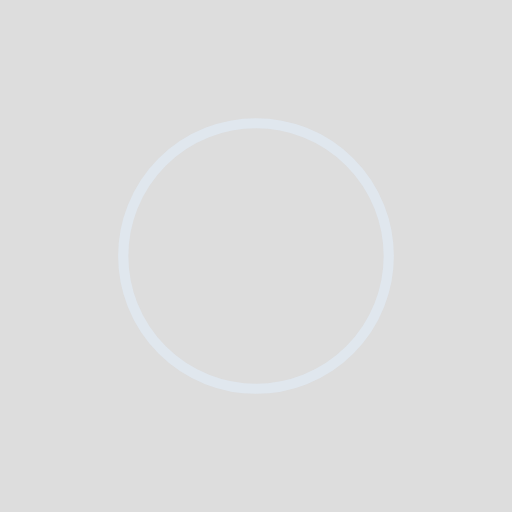
t = 0.00 s
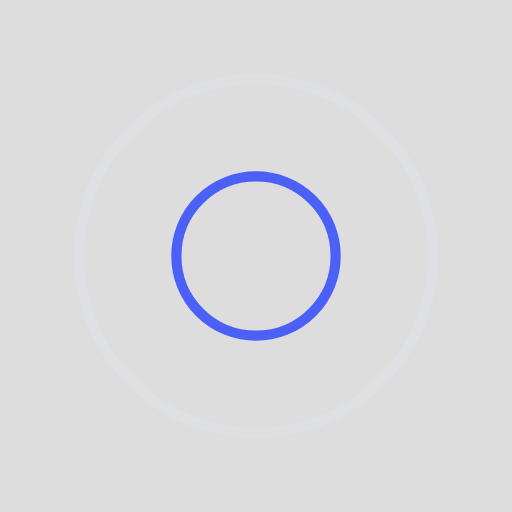
t = 0.25 s
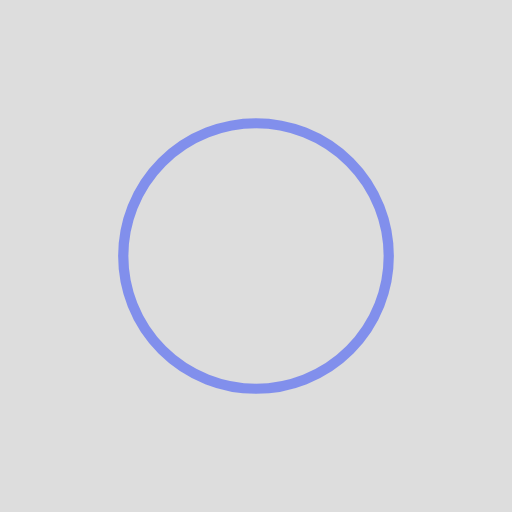
t = 0.50 s
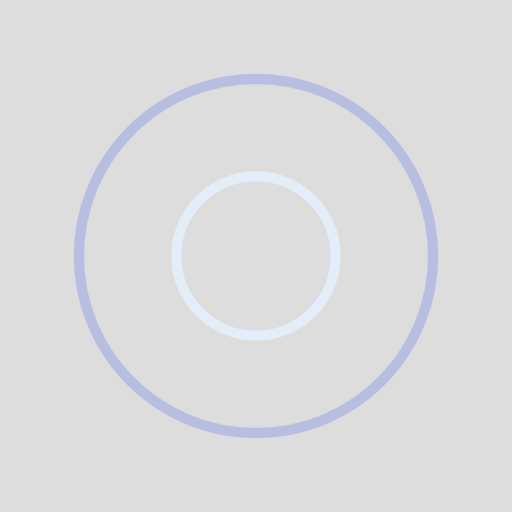
t = 0.75 s

The animated SVG that drew these frames (rendered in a browser with its animation timeline set to each time). Animation: 4 SMIL elements (animate=4); one cycle of 1.00 s, repeats indefinitely.

<?xml version="1.0" encoding="utf-8"?>
<svg xmlns="http://www.w3.org/2000/svg" xmlns:xlink="http://www.w3.org/1999/xlink" style="margin: auto; background: rgb(221, 221, 221); display: block; shape-rendering: auto;" width="24px" height="24px" viewBox="0 0 100 100" preserveAspectRatio="xMidYMid">
<circle cx="50" cy="50" r="0" fill="none" stroke="#2541fc" stroke-width="2">
  <animate attributeName="r" repeatCount="indefinite" dur="1s" values="0;40" keyTimes="0;1" keySplines="0 0.2 0.8 1" calcMode="spline" begin="0s"></animate>
  <animate attributeName="opacity" repeatCount="indefinite" dur="1s" values="1;0" keyTimes="0;1" keySplines="0.2 0 0.8 1" calcMode="spline" begin="0s"></animate>
</circle><circle cx="50" cy="50" r="0" fill="none" stroke="#e3f1ff" stroke-width="2">
  <animate attributeName="r" repeatCount="indefinite" dur="1s" values="0;40" keyTimes="0;1" keySplines="0 0.2 0.8 1" calcMode="spline" begin="-0.5s"></animate>
  <animate attributeName="opacity" repeatCount="indefinite" dur="1s" values="1;0" keyTimes="0;1" keySplines="0.2 0 0.8 1" calcMode="spline" begin="-0.5s"></animate>
</circle>
</svg>